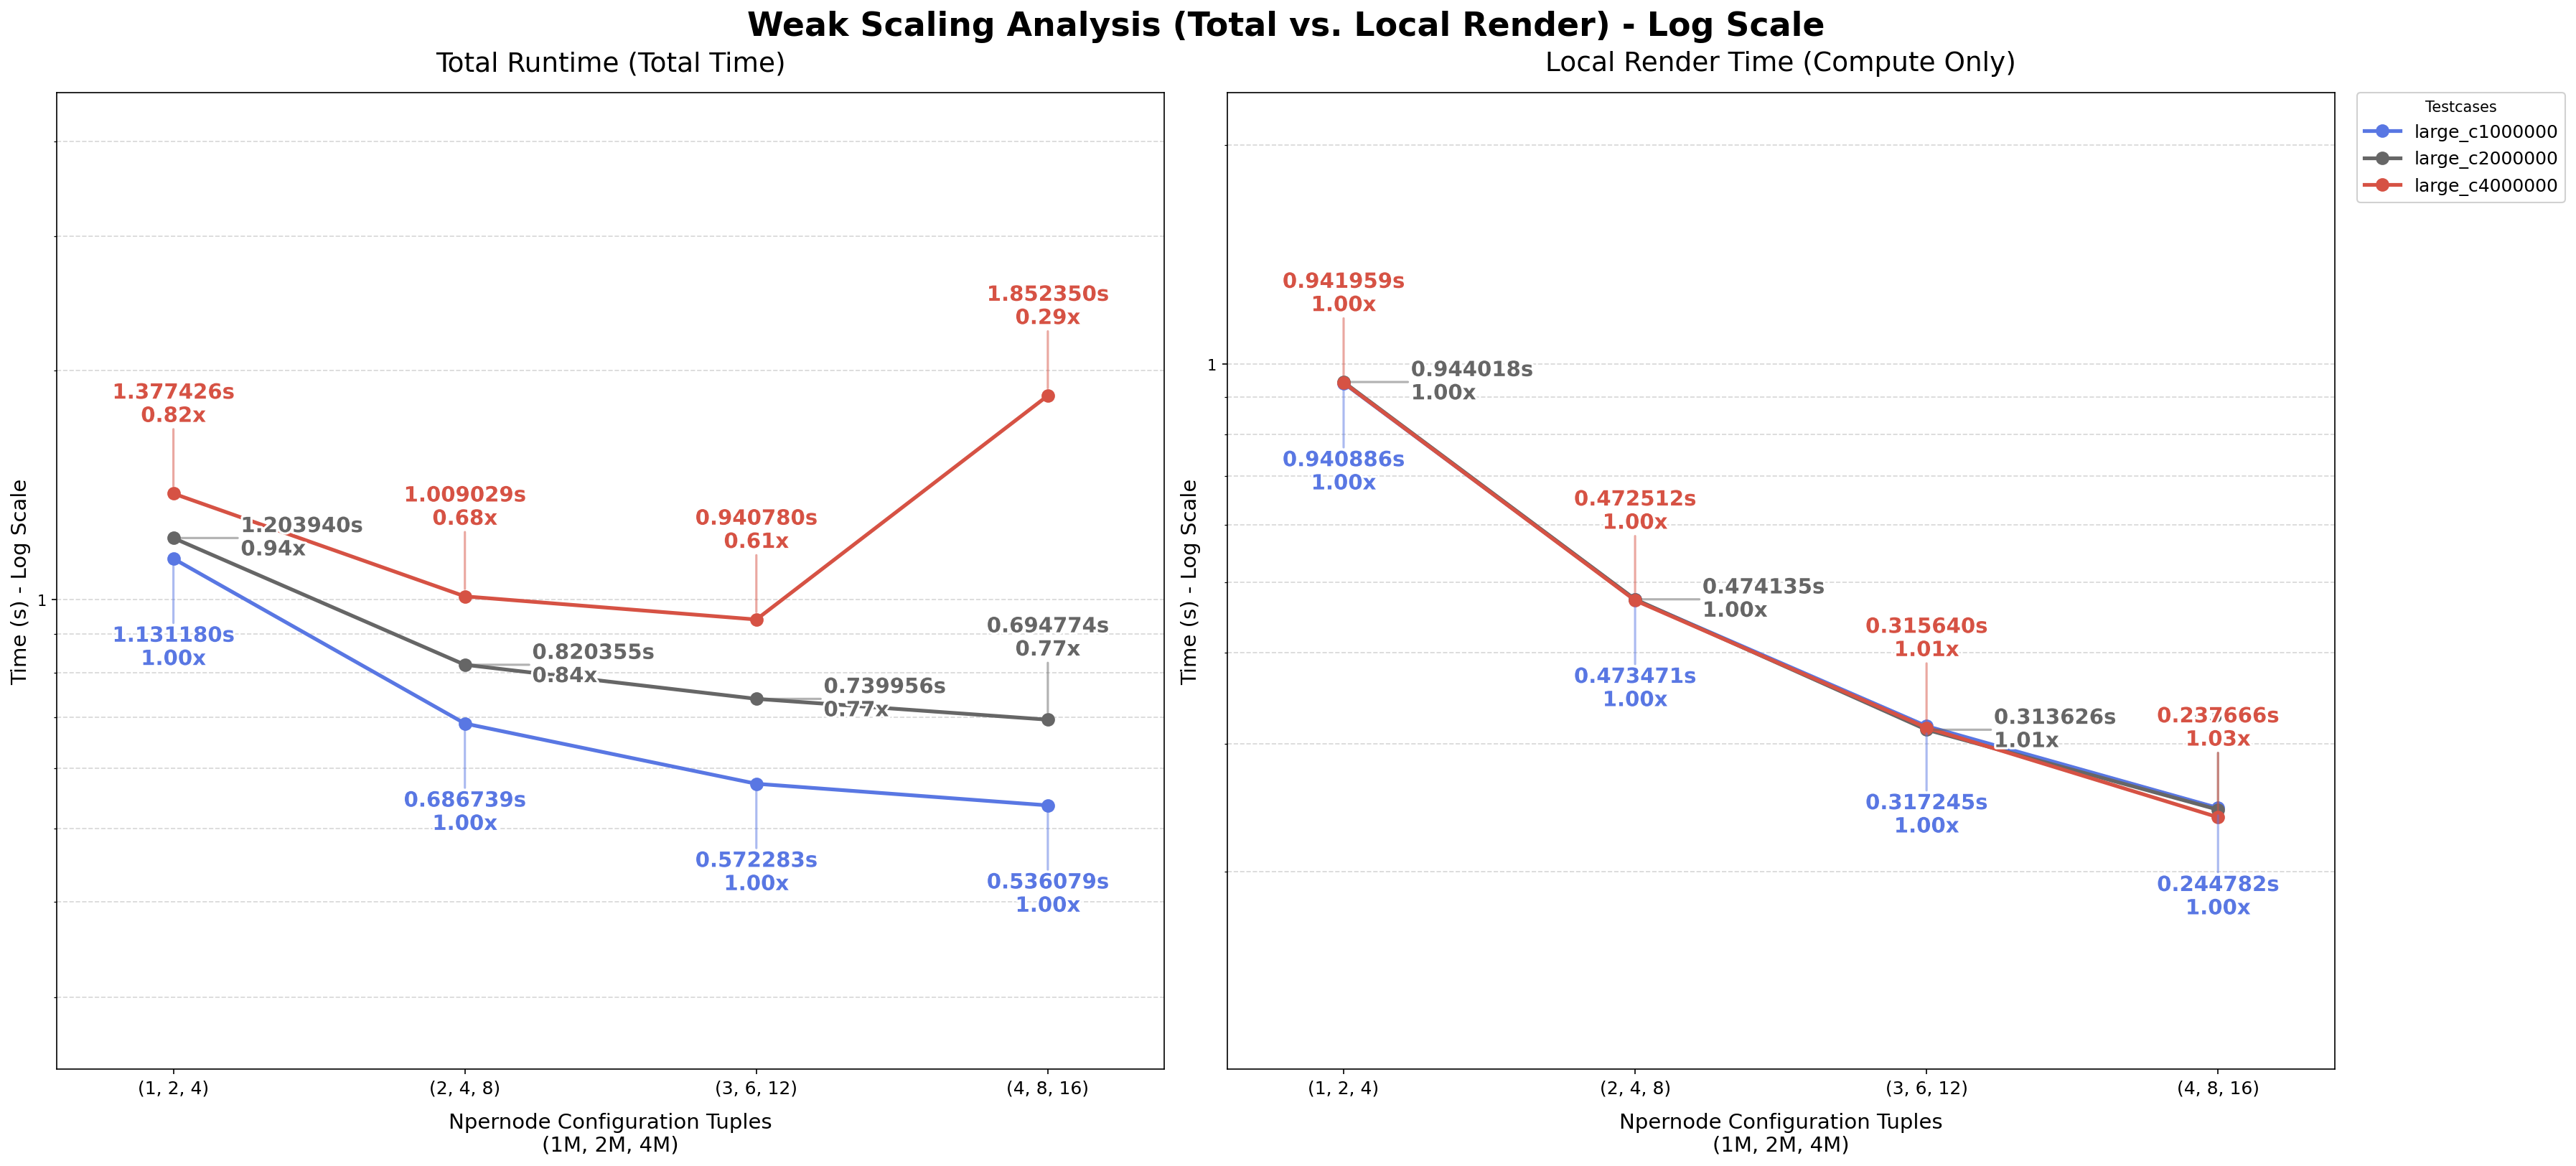

The table this chart was drawn from, first rows:
testcase, npernode, nprocs, total_time, avg_render_time
large_c1000000, 1, 4, 1.131, 0.9409
large_c1000000, 2, 8, 0.6867, 0.4735
large_c1000000, 3, 12, 0.5723, 0.3172
large_c1000000, 4, 16, 0.5361, 0.2448
large_c2000000, 2, 8, 1.204, 0.944
large_c2000000, 4, 16, 0.8204, 0.4741
large_c2000000, 6, 24, 0.74, 0.3136
large_c2000000, 8, 32, 0.6948, 0.2434
large_c4000000, 4, 16, 1.377, 0.942
large_c4000000, 8, 32, 1.009, 0.4725
large_c4000000, 12, 48, 0.9408, 0.3156
large_c4000000, 16, 64, 1.852, 0.2377
